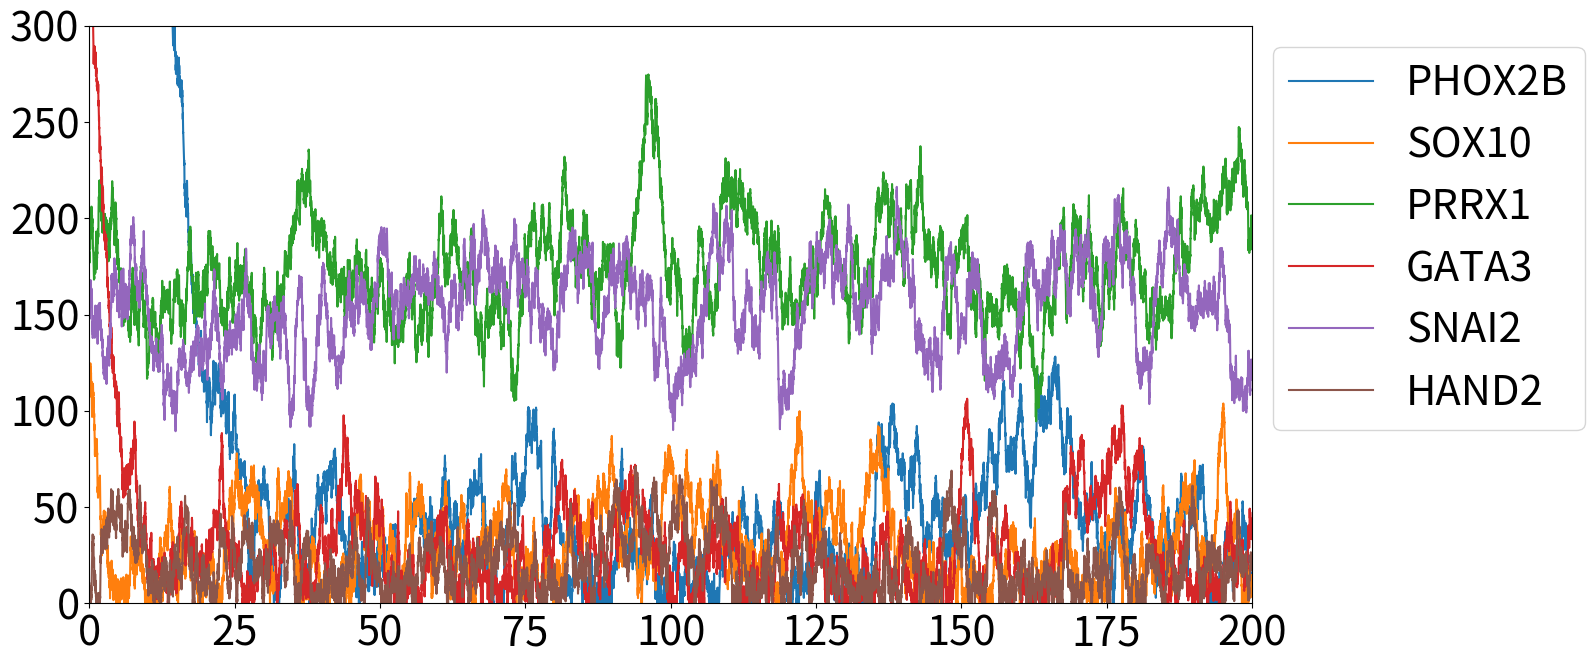
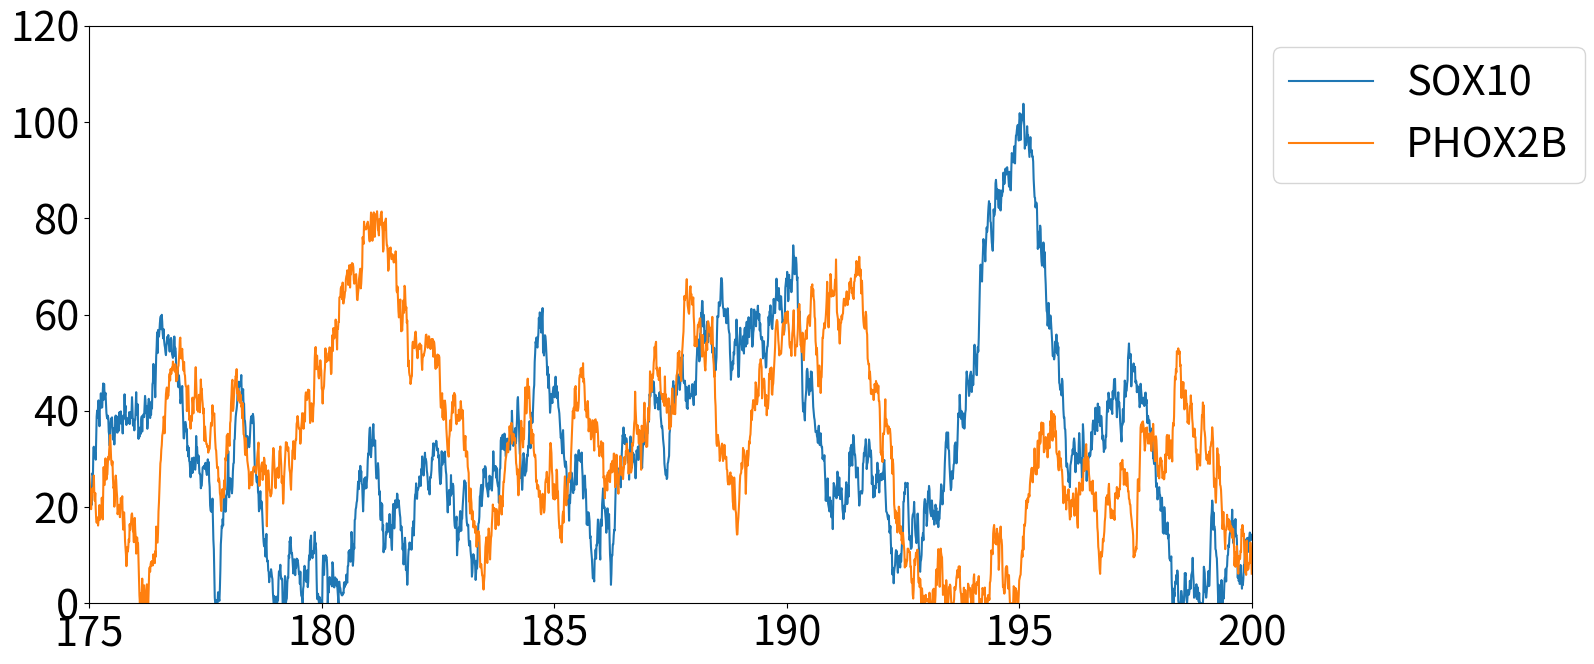

The matplotlib source for these figures, in order:
import numpy as np
import matplotlib.pyplot as plt
import os
import math as m
from scipy.integrate import odeint
import pandas as pd
from matplotlib.pyplot import figure


def hill(X,X0,lamb,n):
    return (1/lamb)*((X0**n)/(X0**n+X**n)) + ((X**n)/(X0**n+X**n))
def hilld(X,X0,lamb,n):
    return (X0**n)/(X0**n+X**n) + lamb*((X**n)/(X0**n+X**n))


def odes(x):
    H_PHOX2B_SOX10=hilld(x[0],x_PHOX2B_SOX10,l_PHOX2B_SOX10,n_PHOX2B_SOX10);
    H_SOX10_PHOX2B=hill(x[1],x_SOX10_PHOX2B,l_SOX10_PHOX2B,n_SOX10_PHOX2B);
    H_PRRX1_PHOX2B=hilld(x[2],x_PRRX1_PHOX2B,l_PRRX1_PHOX2B,n_PRRX1_PHOX2B);
    H_PRRX1_SOX10=hill(x[2],x_PRRX1_SOX10,l_PRRX1_SOX10,n_PRRX1_SOX10);
    H_SOX10_PRRX1=hill(x[1],x_SOX10_PRRX1,l_SOX10_PRRX1,n_SOX10_PRRX1);
    H_SOX10_SOX10=hill(x[1],x_SOX10_SOX10,l_SOX10_SOX10,n_SOX10_SOX10);
    H_PHOX2B_PHOX2B=hill(x[0],x_PHOX2B_PHOX2B,l_PHOX2B_PHOX2B,n_PHOX2B_PHOX2B);
    H_GATA3_PHOX2B=hill(x[3],x_GATA3_PHOX2B,l_GATA3_PHOX2B,n_GATA3_PHOX2B);
    H_PHOX2B_GATA3=hill(x[0],x_PHOX2B_GATA3,l_PHOX2B_GATA3,n_PHOX2B_GATA3);
    H_GATA3_GATA3=hill(x[3],x_GATA3_GATA3,l_GATA3_GATA3,n_GATA3_GATA3);
    H_PRRX1_GATA3=hilld(x[2],x_PRRX1_GATA3,l_PRRX1_GATA3,n_PRRX1_GATA3);
    H_SNAI2_SOX10=hill(x[4],x_SNAI2_SOX10,l_SNAI2_SOX10,n_SNAI2_SOX10);
    H_SOX10_SNAI2=hill(x[1],x_SOX10_SNAI2,l_SOX10_SNAI2,n_SOX10_SNAI2);
    H_SNAI2_PRRX1=hill(x[4],x_SNAI2_PRRX1,l_SNAI2_PRRX1,n_SNAI2_PRRX1);
    H_PRRX1_SNAI2=hill(x[2],x_PRRX1_SNAI2,l_PRRX1_SNAI2,n_PRRX1_SNAI2);
    H_SNAI2_SNAI2=hill(x[4],x_SNAI2_SNAI2,l_SNAI2_SNAI2,n_SNAI2_SNAI2);
    H_HAND2_PHOX2B=hill(x[5],x_HAND2_PHOX2B,l_HAND2_PHOX2B,n_HAND2_PHOX2B);
    H_PHOX2B_HAND2=hill(x[0],x_PHOX2B_HAND2,l_PHOX2B_HAND2,n_PHOX2B_HAND2);
    H_HAND2_GATA3=hill(x[5],x_HAND2_GATA3,l_HAND2_GATA3,n_HAND2_GATA3);
    H_GATA3_HAND2=hill(x[3],x_GATA3_HAND2,l_GATA3_HAND2,n_GATA3_HAND2);
    H_HAND2_HAND2=hill(x[5],x_HAND2_HAND2,l_HAND2_HAND2,n_HAND2_HAND2);


    dPHOX2B = g_PHOX2B*H_SOX10_PHOX2B*H_PRRX1_PHOX2B*H_PHOX2B_PHOX2B*H_GATA3_PHOX2B*H_HAND2_PHOX2B - k_PHOX2B*x[0];
    dSOX10 = g_SOX10*H_PHOX2B_SOX10*H_PRRX1_SOX10*H_SOX10_SOX10*H_SNAI2_SOX10 - k_SOX10*x[1];
    dPRRX1 = g_PRRX1*H_SOX10_PRRX1*H_SNAI2_PRRX1 - k_PRRX1*x[2];
    dGATA3 = g_GATA3*H_PHOX2B_GATA3*H_GATA3_GATA3*H_PRRX1_GATA3*H_HAND2_GATA3 - k_GATA3*x[3];
    dSNAI2 = g_SNAI2*H_SOX10_SNAI2*H_PRRX1_SNAI2*H_SNAI2_SNAI2 - k_SNAI2*x[4];
    dHAND2 = g_HAND2*H_PHOX2B_HAND2*H_GATA3_HAND2*H_HAND2_HAND2 - k_HAND2*x[5];
    
    return [dPHOX2B, dSOX10, dPRRX1, dGATA3, dSNAI2, dHAND2]


g_PHOX2B = 378.334864;
g_SOX10 = 55.753313;
g_PRRX1 = 70.443192;
g_GATA3 = 98.642177;
g_SNAI2 = 78.89362;
g_HAND2 = 4.639991;


k_PHOX2B = 0.161111;
k_SOX10 = 0.498492;
k_PRRX1 = 0.38904;
#k_PRRX1=2.25;
k_GATA3 = 0.28408;
k_SNAI2 = 0.506437;
k_HAND2 = 0.522097;


x_PHOX2B_SOX10 = 6.437256;
x_SOX10_PHOX2B = 1.166929;
x_PRRX1_PHOX2B = 20.919588;
x_PRRX1_SOX10 = 1.980271;
x_SOX10_PRRX1 = 1.42407;
x_SOX10_SOX10 = 1.587647;
x_PHOX2B_PHOX2B = 3.373513;
x_GATA3_PHOX2B = 1.9518;
x_PHOX2B_GATA3 = 6.229318;
x_GATA3_GATA3 = 0.124213;
x_PRRX1_GATA3 = 8.07046;
x_SNAI2_SOX10 = 0.084409;
x_SOX10_SNAI2 = 2.039205;
x_SNAI2_PRRX1 = 4.546443;
x_PRRX1_SNAI2 = 4.725253;
x_SNAI2_SNAI2 = 0.971109;
x_HAND2_PHOX2B = 2.59919;
x_PHOX2B_HAND2 = 1.075751;
x_HAND2_GATA3 = 4.635078;
x_GATA3_HAND2 = 1.290636;
x_HAND2_HAND2 = 1.937974;


l_PHOX2B_SOX10 = 0.010113;
l_SOX10_PHOX2B = 49.674949;
l_PRRX1_PHOX2B = 0.013027;
l_PRRX1_SOX10 = 70.651465;
l_SOX10_PRRX1 = 65.988884;
l_SOX10_SOX10 = 10.644229;
l_PHOX2B_PHOX2B = 98.135254;
l_GATA3_PHOX2B = 89.640035;
l_PHOX2B_GATA3 = 65.390146;
l_GATA3_GATA3 = 39.656928;
l_PRRX1_GATA3 = 0.023987;
l_SNAI2_SOX10 = 40.051565;
l_SOX10_SNAI2 = 23.532513;
l_SNAI2_PRRX1 = 55.037178;
l_PRRX1_SNAI2 = 98.171792;
l_SNAI2_SNAI2 = 87.974437;
l_HAND2_PHOX2B = 77.957324;
l_PHOX2B_HAND2 = 27.563915;
l_HAND2_GATA3 = 97.963846;
l_GATA3_HAND2 = 68.971081;
l_HAND2_HAND2 = 38.348446;


n_PHOX2B_SOX10 = 1;
n_SOX10_PHOX2B = 5;
n_PRRX1_PHOX2B = 6;
n_PRRX1_SOX10 = 6;
n_SOX10_PRRX1 = 6;
n_SOX10_SOX10 = 1;
n_PHOX2B_PHOX2B = 5;
n_GATA3_PHOX2B = 1;
n_PHOX2B_GATA3 = 5;
n_GATA3_GATA3 = 4;
n_PRRX1_GATA3 = 6;
n_SNAI2_SOX10 = 4;
n_SOX10_SNAI2 = 5;
n_SNAI2_PRRX1 = 4;
n_PRRX1_SNAI2 = 3;
n_SNAI2_SNAI2 = 3;
n_HAND2_PHOX2B = 5;
n_PHOX2B_HAND2 = 2;
n_HAND2_GATA3 = 1;
n_GATA3_HAND2 = 2;
n_HAND2_HAND2 = 4;

M=10;


time_dyn=np.reshape([0,0,0,0,0,0,0],(1,7))
dt=0.01
t_tot=200
noise=5
nn=int(t_tot/dt)+1
#time_dyn=np.zeros([nn,3],dtype=float)
t=0
i=0
X0=np.array([(g_PHOX2B/k_PHOX2B),(g_SOX10/k_SOX10),(g_PRRX1/k_PRRX1),g_GATA3/k_GATA3,g_SNAI2/k_SNAI2,g_HAND2/k_HAND2])
#X0=np.array([10,10,10,10,10,10])
while t<=t_tot:
    X=X0+np.array(odes(X0))*dt+m.sqrt(noise)*np.random.normal(loc=0.0, scale=1.0, size=(6))
    #print(X)
   # time_dyn[i,:]=[t,X[0],X[1]]
    if np.any(X<0.0):
        neg=np.where(X<0.0)[0]
        for ne in range(len(neg)):
            X[neg[ne]]=0.0
        #time_dyn=np.append(time_dyn,np.reshape([t,0,0,0,0,0,0],(1,7)),axis=0)
    
    time_dyn=np.append(time_dyn,np.reshape([t,X[0],X[1],X[2],X[3],X[4],X[5]],(1,7)),axis=0)

    X0=X
    t=t+dt
    #i=i+1
time_dyn=np.delete(time_dyn,0,0)


df = pd.DataFrame(time_dyn, columns = ['t','PHOX2B', 'SOX10', 'PRRX1', 'GATA3', 'SNAI2', 'HAND2'])


figure(figsize=(15, 7.5), dpi=100)
plt.rcParams.update({'font.size': 30})
plt.plot(df["t"],df["PHOX2B"],label="PHOX2B")
plt.plot(df["t"],df["SOX10"],label="SOX10")
plt.plot(df["t"],df["PRRX1"],label="PRRX1")
plt.plot(df["t"],df["GATA3"],label="GATA3")
plt.plot(df["t"],df["SNAI2"],label="SNAI2")
plt.plot(df["t"],df["HAND2"],label="HAND2")
plt.rcParams.update({'font.size': 30})
plt.xlim(0,200)
plt.ylim(0,300)
plt.legend(bbox_to_anchor =(1, 1))
plt.show()


figure(figsize=(15, 7.5), dpi=100)
plt.rcParams.update({'font.size': 30})
xx="SOX10"
yy="PHOX2B"
plt.plot(df["t"],df[xx],label=xx)
plt.plot(df["t"],df[yy],label=yy)
plt.rcParams.update({'font.size': 30})
plt.xlim(175,200)
plt.ylim(0,120)
plt.legend(bbox_to_anchor =(1, 1))
plt.show()

df.to_csv('euler_stochastic.csv', index=False)







